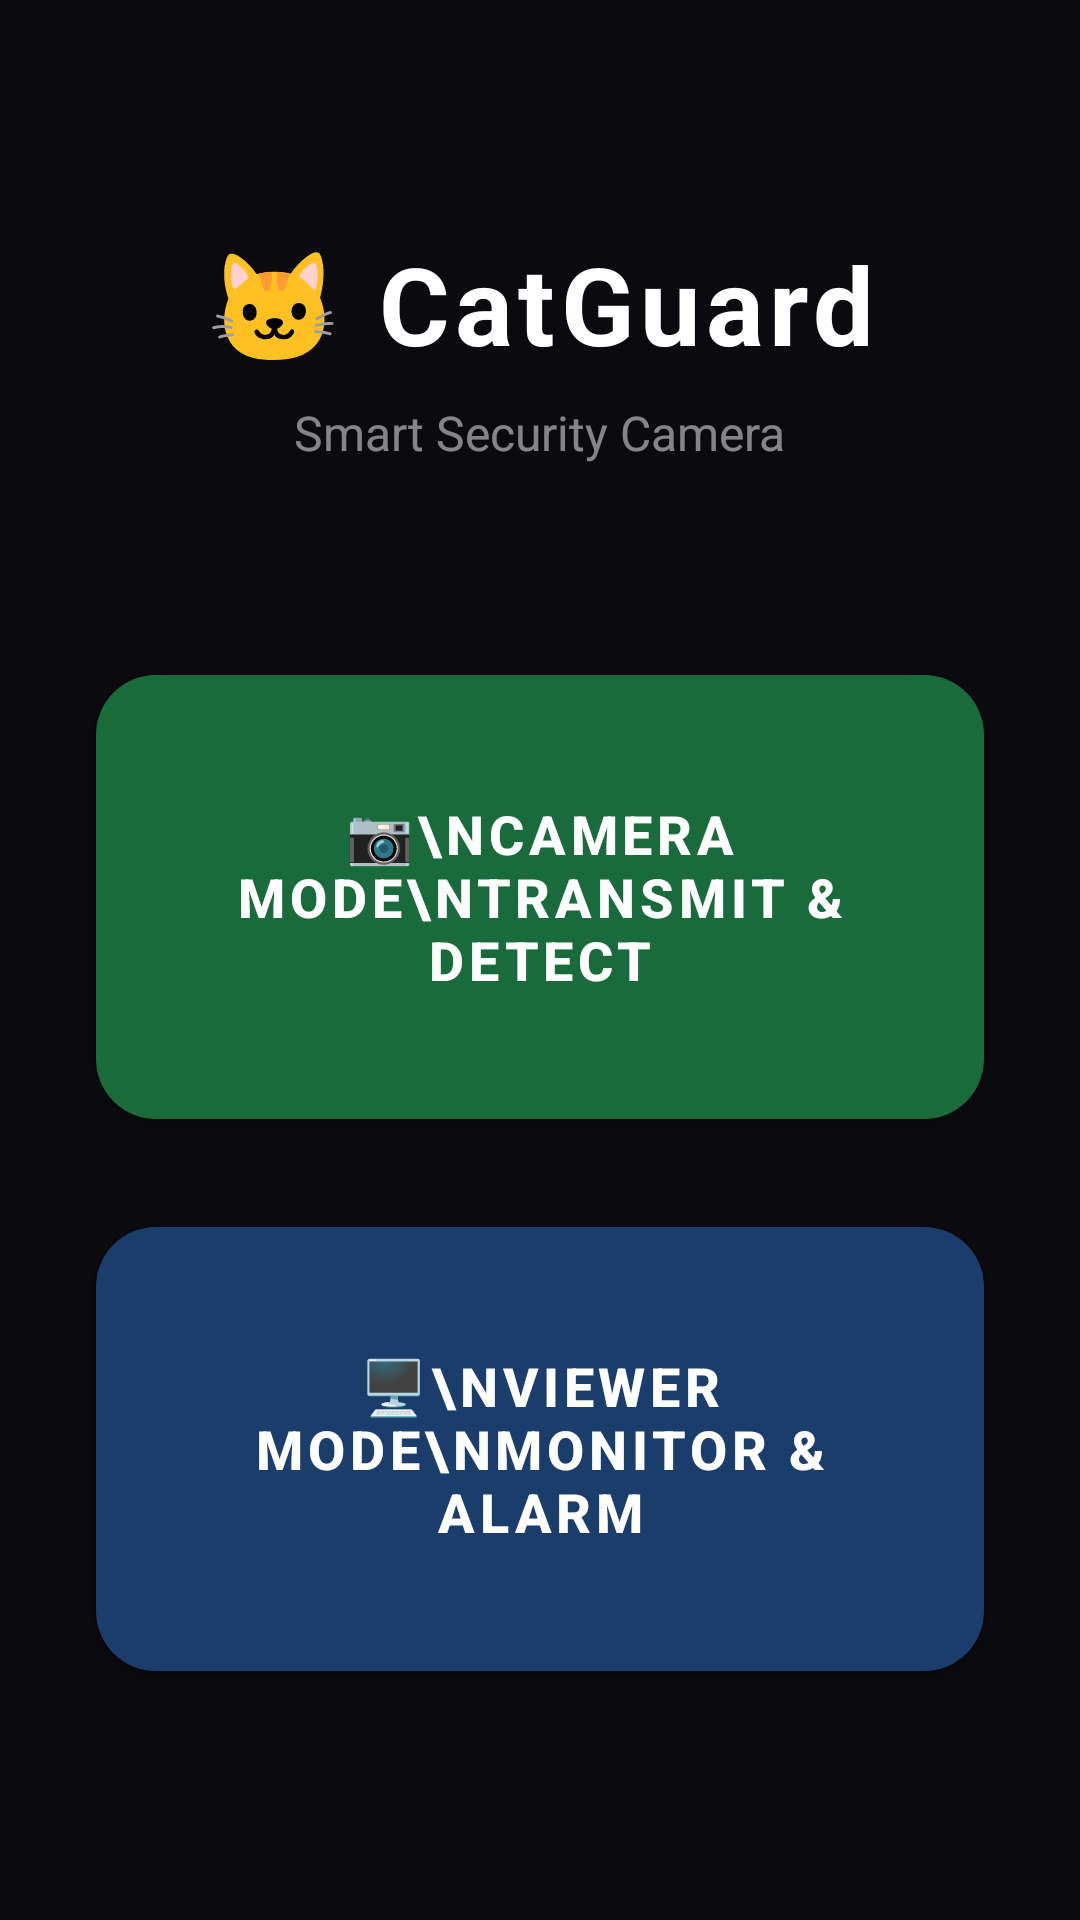

Layout XML and referenced resources for this Android screen:
<!-- AndroidManifest.xml: application theme Theme.CatGuard -->
<!-- res/layout/activity_main.xml -->
<?xml version="1.0" encoding="utf-8"?>
<androidx.constraintlayout.widget.ConstraintLayout
    xmlns:android="http://schemas.android.com/apk/res/android"
    xmlns:app="http://schemas.android.com/apk/res-auto"
    android:layout_width="match_parent"
    android:layout_height="match_parent"
    android:background="#0A0A0F">

    
    <TextView
        android:id="@+id/tvLogo"
        android:layout_width="wrap_content"
        android:layout_height="wrap_content"
        android:text="🐱 CatGuard"
        android:textColor="#FFFFFF"
        android:textSize="36sp"
        android:textStyle="bold"
        android:letterSpacing="0.05"
        app:layout_constraintTop_toTopOf="parent"
        app:layout_constraintBottom_toTopOf="@+id/tvSubtitle"
        app:layout_constraintStart_toStartOf="parent"
        app:layout_constraintEnd_toEndOf="parent"
        app:layout_constraintVerticalChainStyle="packed"
        android:layout_marginTop="80dp" />

    <TextView
        android:id="@+id/tvSubtitle"
        android:layout_width="wrap_content"
        android:layout_height="wrap_content"
        android:text="Smart Security Camera"
        android:textColor="#80FFFFFF"
        android:textSize="16sp"
        app:layout_constraintTop_toBottomOf="@+id/tvLogo"
        app:layout_constraintBottom_toTopOf="@+id/btnCameraMode"
        app:layout_constraintStart_toStartOf="parent"
        app:layout_constraintEnd_toEndOf="parent"
        android:layout_marginTop="8dp"
        android:layout_marginBottom="64dp" />

    
    <com.google.android.material.button.MaterialButton
        android:id="@+id/btnCameraMode"
        android:layout_width="0dp"
        android:layout_height="160dp"
        android:text="📷\nCamera Mode\nTransmit &amp; Detect"
        android:textColor="#FFFFFF"
        android:textSize="18sp"
        android:textStyle="bold"
        android:gravity="center"
        app:backgroundTint="#1A6B3C"
        app:cornerRadius="20dp"
        app:layout_constraintTop_toBottomOf="@+id/tvSubtitle"
        app:layout_constraintBottom_toTopOf="@+id/btnViewerMode"
        app:layout_constraintStart_toStartOf="parent"
        app:layout_constraintEnd_toEndOf="parent"
        android:layout_marginHorizontal="32dp"
        android:layout_marginBottom="24dp" />

    
    <com.google.android.material.button.MaterialButton
        android:id="@+id/btnViewerMode"
        android:layout_width="0dp"
        android:layout_height="160dp"
        android:text="🖥️\nViewer Mode\nMonitor &amp; Alarm"
        android:textColor="#FFFFFF"
        android:textSize="18sp"
        android:textStyle="bold"
        android:gravity="center"
        app:backgroundTint="#1A3D6B"
        app:cornerRadius="20dp"
        app:layout_constraintTop_toBottomOf="@+id/btnCameraMode"
        app:layout_constraintBottom_toBottomOf="parent"
        app:layout_constraintStart_toStartOf="parent"
        app:layout_constraintEnd_toEndOf="parent"
        android:layout_marginHorizontal="32dp"
        android:layout_marginBottom="80dp" />

</androidx.constraintlayout.widget.ConstraintLayout>
<!-- resources referenced by this layout -->
<resources>
  <style name="Theme.CatGuard" parent="Theme.MaterialComponents.DayNight.DarkActionBar">
          <item name="colorPrimary">@color/primary</item>
          <item name="colorPrimaryVariant">@color/primary_dark</item>
          <item name="colorOnPrimary">@color/white</item>
          <item name="colorSecondary">@color/accent</item>
          <item name="android:statusBarColor">?attr/colorPrimaryVariant</item>
          <item name="windowNoTitle">true</item>
          <item name="windowActionBar">false</item>
      </style>
  <color name="primary">#1A6B3C</color>
  <color name="primary_dark">#0D3D22</color>
  <color name="white">#FFFFFF</color>
  <color name="accent">#4CAF50</color>
</resources>
